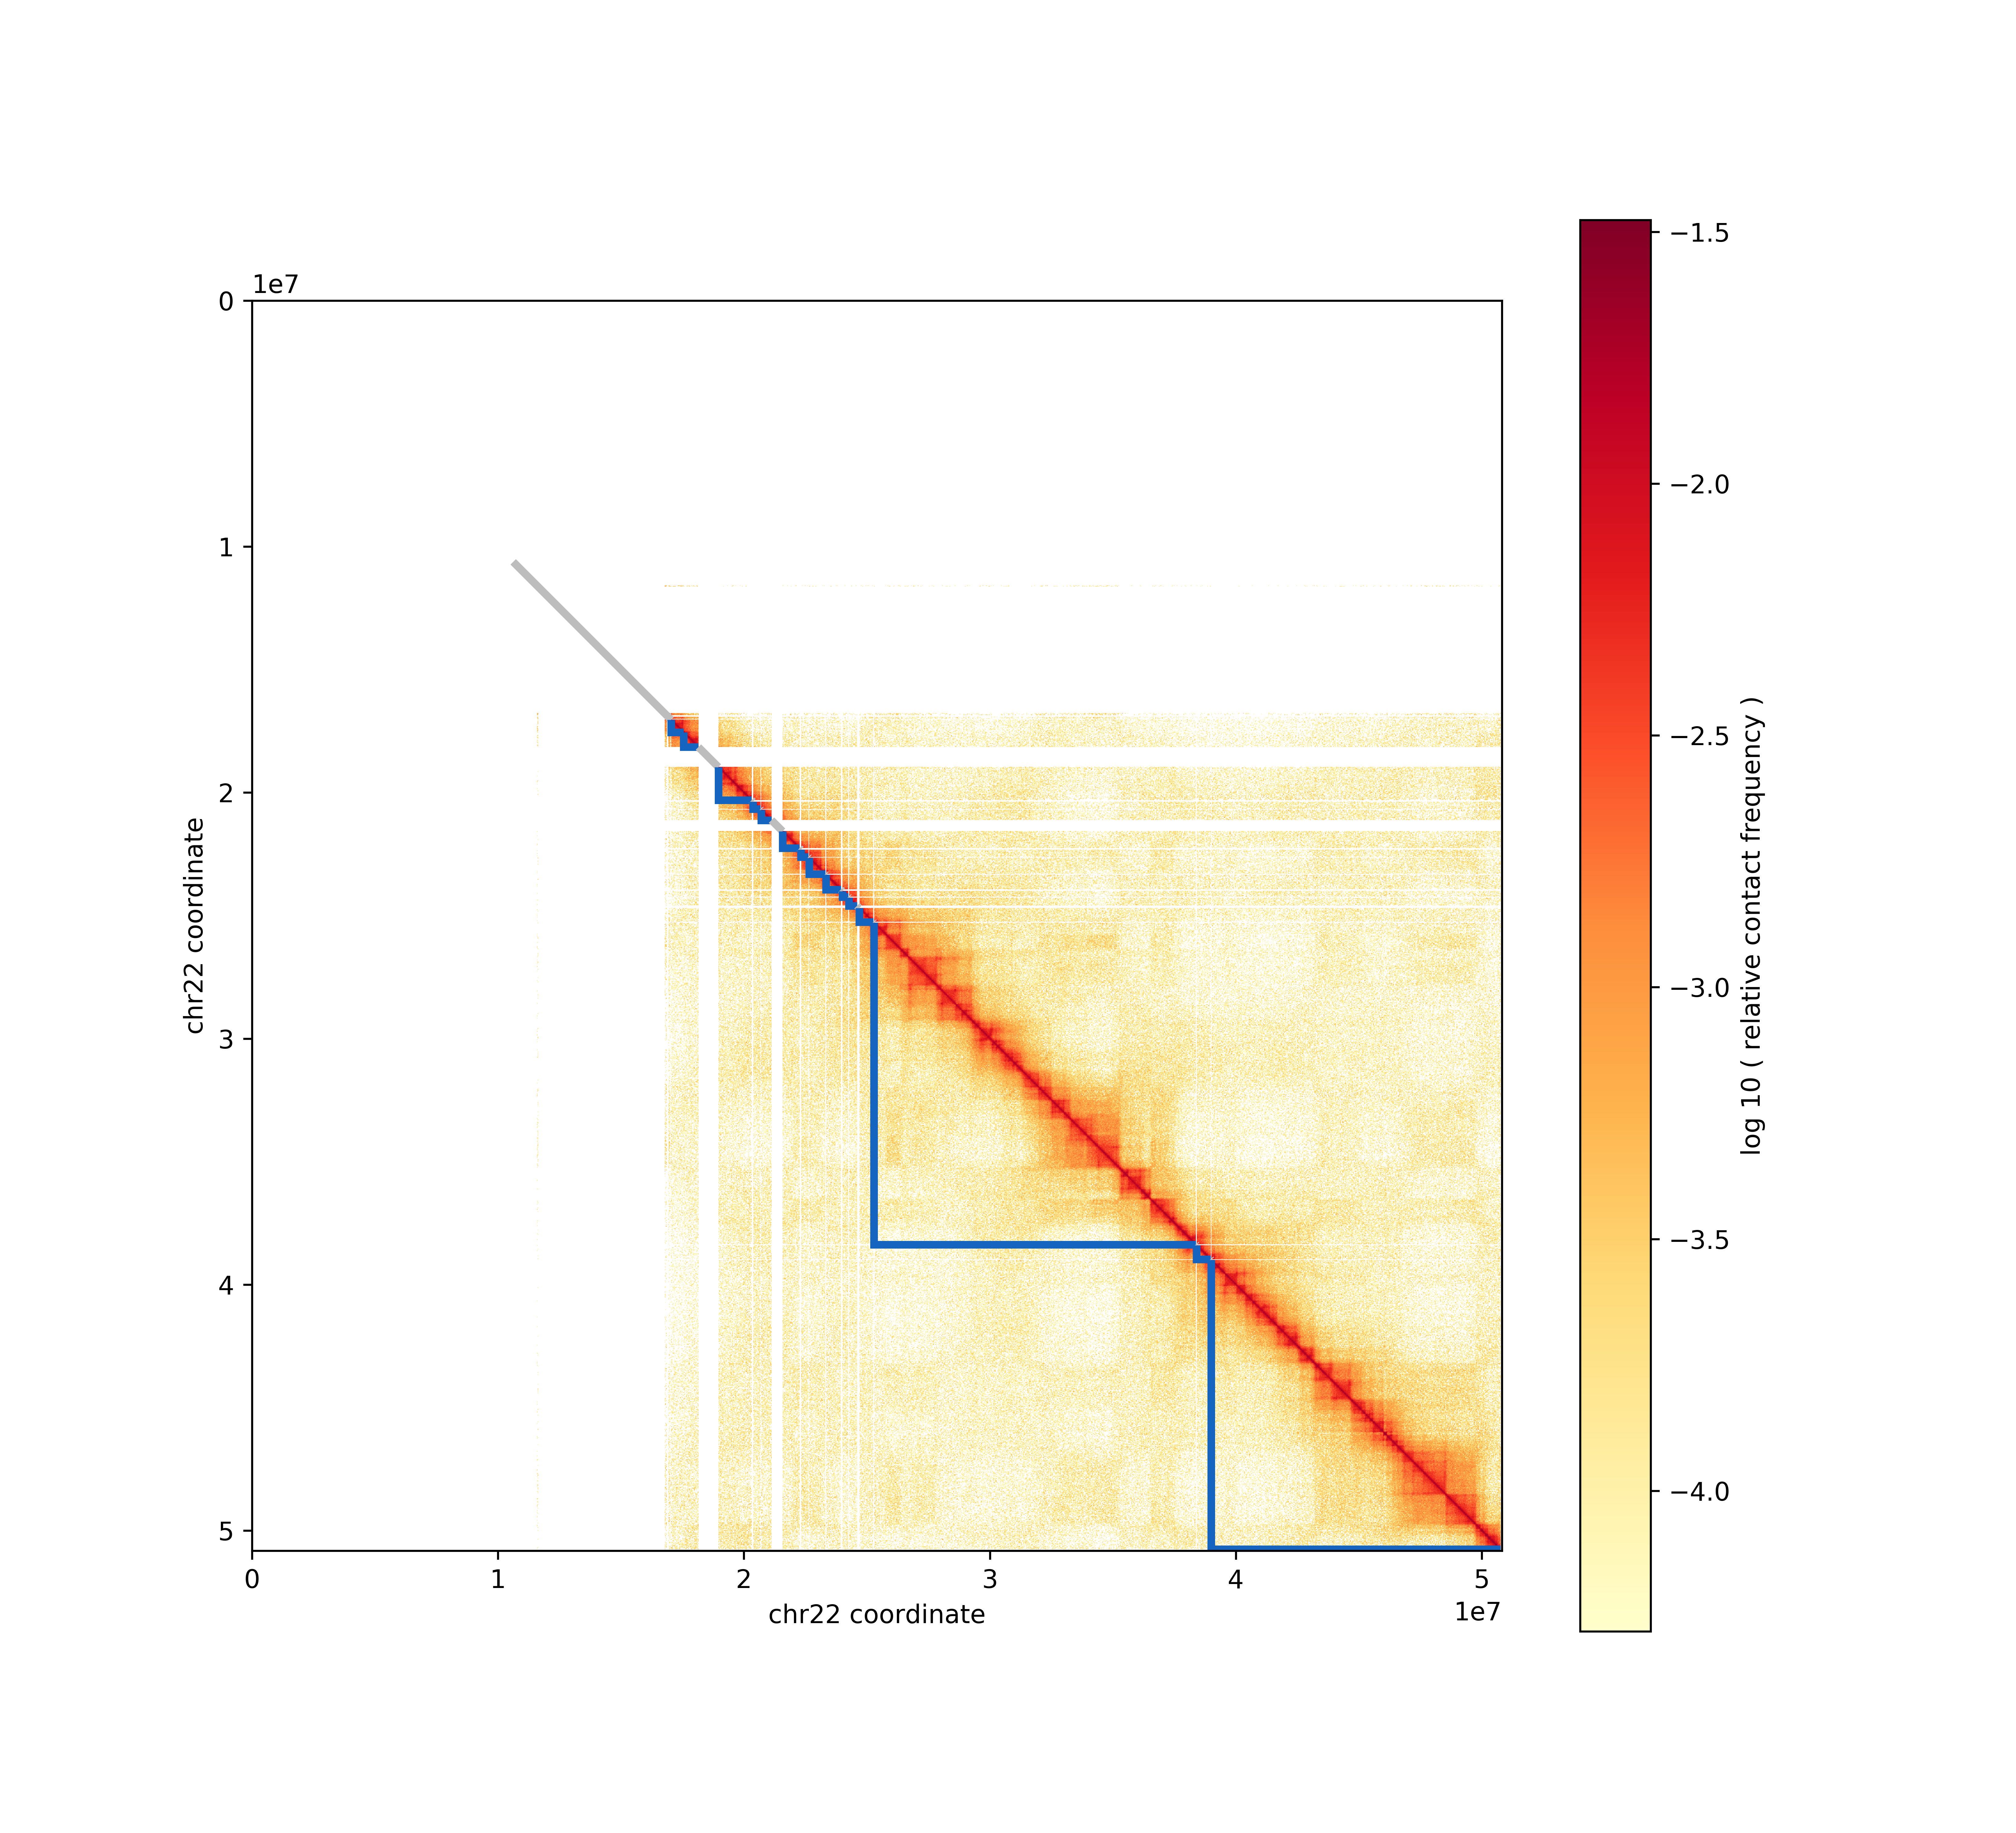

Data behind this chart, as committed beside it:
chr	from.id	from.coord	to.id	to.coord	tag	size
chr22	1	10620000	214	17040000	gap	6420000
chr22	215	17040000	231	17550000	domain	510000
chr22	232	17550000	251	18150000	domain	600000
chr22	252	18150000	278	18960000	gap	810000
chr22	279	18960000	323	20310000	domain	1350000
chr22	324	20310000	325	20370000	gap	60000
chr22	326	20370000	335	20670000	domain	300000
chr22	336	20670000	336	20700000	gap	30000
chr22	337	20700000	350	21120000	domain	420000
chr22	351	21120000	365	21570000	gap	450000
chr22	366	21570000	388	22260000	domain	690000
chr22	389	22260000	390	22320000	gap	60000
chr22	391	22320000	400	22620000	domain	300000
chr22	401	22620000	401	22650000	gap	30000
chr22	402	22650000	423	23310000	domain	660000
chr22	424	23310000	424	23340000	gap	30000
chr22	425	23340000	444	23940000	domain	600000
chr22	445	23940000	446	24000000	gap	60000
chr22	447	24000000	454	24240000	domain	240000
chr22	455	24240000	455	24270000	gap	30000
chr22	456	24270000	466	24600000	domain	330000
chr22	467	24600000	469	24690000	gap	90000
chr22	470	24690000	488	25260000	domain	570000
chr22	489	25260000	489	25290000	gap	30000
chr22	490	25290000	925	38370000	domain	13080000
chr22	926	38370000	926	38400000	gap	30000
chr22	927	38400000	945	38970000	domain	570000
chr22	946	38970000	946	39000000	gap	30000
chr22	947	39000000	1338	50760000	domain	11760000
chr22	1339	50760000	1340	50818468	gap	58468
